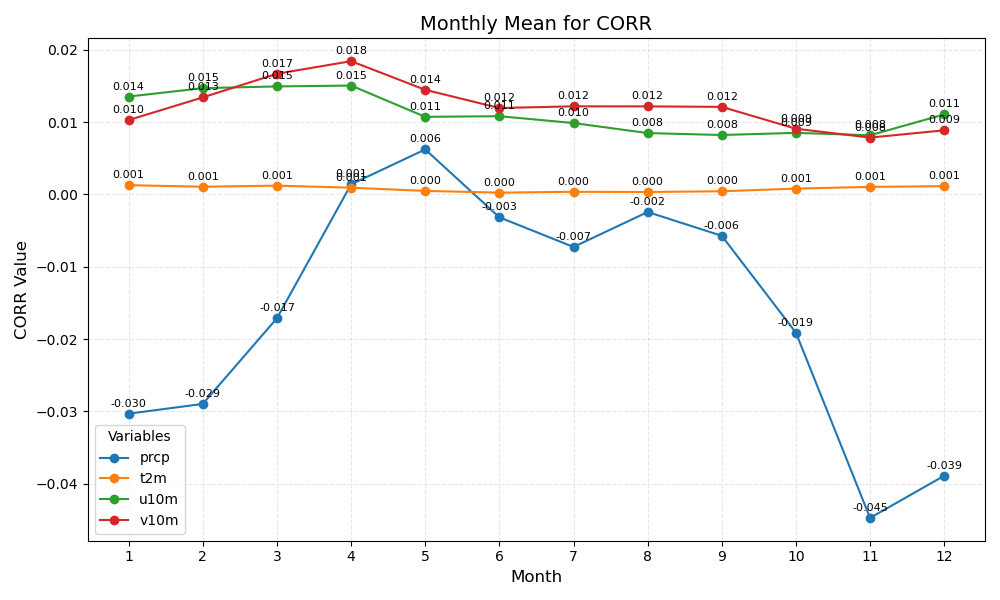

Values plotted in this chart, from the file beside it:
month	prcp	t2m	u10m	v10m
1	-0.030	0.001	0.014	0.010
2	-0.029	0.001	0.015	0.013
3	-0.017	0.001	0.015	0.017
4	0.001	0.001	0.015	0.018
5	0.006	0.000	0.011	0.014
6	-0.003	0.000	0.011	0.012
7	-0.007	0.000	0.010	0.012
8	-0.002	0.000	0.008	0.012
9	-0.006	0.000	0.008	0.012
10	-0.019	0.001	0.009	0.009
11	-0.045	0.001	0.008	0.008
12	-0.039	0.001	0.011	0.009
